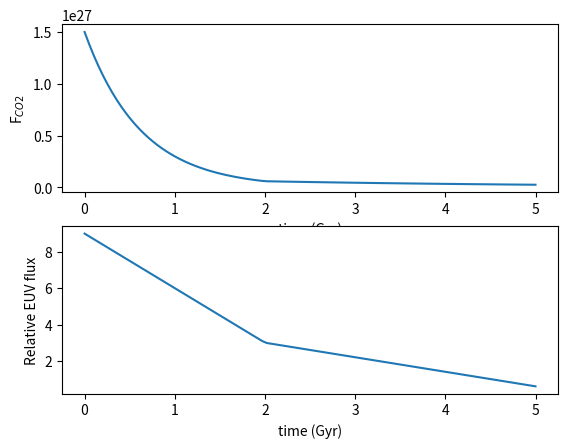

Python code for this plot:
import numpy as np
import scipy.interpolate as scint 

    
def sputtering_co2_rate(timeGyr):
    """
        See Luhmann et al. 1992, table 1 along with figure 4
        calculates the sputtering rate of CO2 in Martian atmosphere
    """
    euv_grid = np.array([6., 3., 1.])
    time_grid = np.array([1., 2., 4.5])
    f_co2_grid = np.array([3.e26, 6.e25, 3.e25])
    
    # generate my interpolation function from the data points
    euv_func=scint.interp1d(time_grid,euv_grid,fill_value='extrapolate',kind='linear')
    f_co2_func=scint.interp1d(time_grid,np.log10(f_co2_grid),fill_value='extrapolate',kind='linear')
    
    
    
    return (euv_func(timeGyr), 10**f_co2_func(timeGyr) )
    
    
if __name__ == "__main__":
    # test the function by evaluating and plotting
    import matplotlib.pyplot as plt 
    
    t_test_gyr = np.linspace(0.,5.,100)
    
    (euv_flux, f_co2_flux) = sputtering_co2_rate(t_test_gyr)
    
    plt.ion()
    plt.figure()
    plt.subplot(211)
    plt.plot(t_test_gyr,f_co2_flux)    
    plt.xlabel('time (Gyr)')
    plt.ylabel('F$_{CO2}$')
    plt.subplot(212)
    plt.plot(t_test_gyr,euv_flux)
    plt.xlabel('time (Gyr)')
    plt.ylabel('Relative EUV flux')
    plt.show()